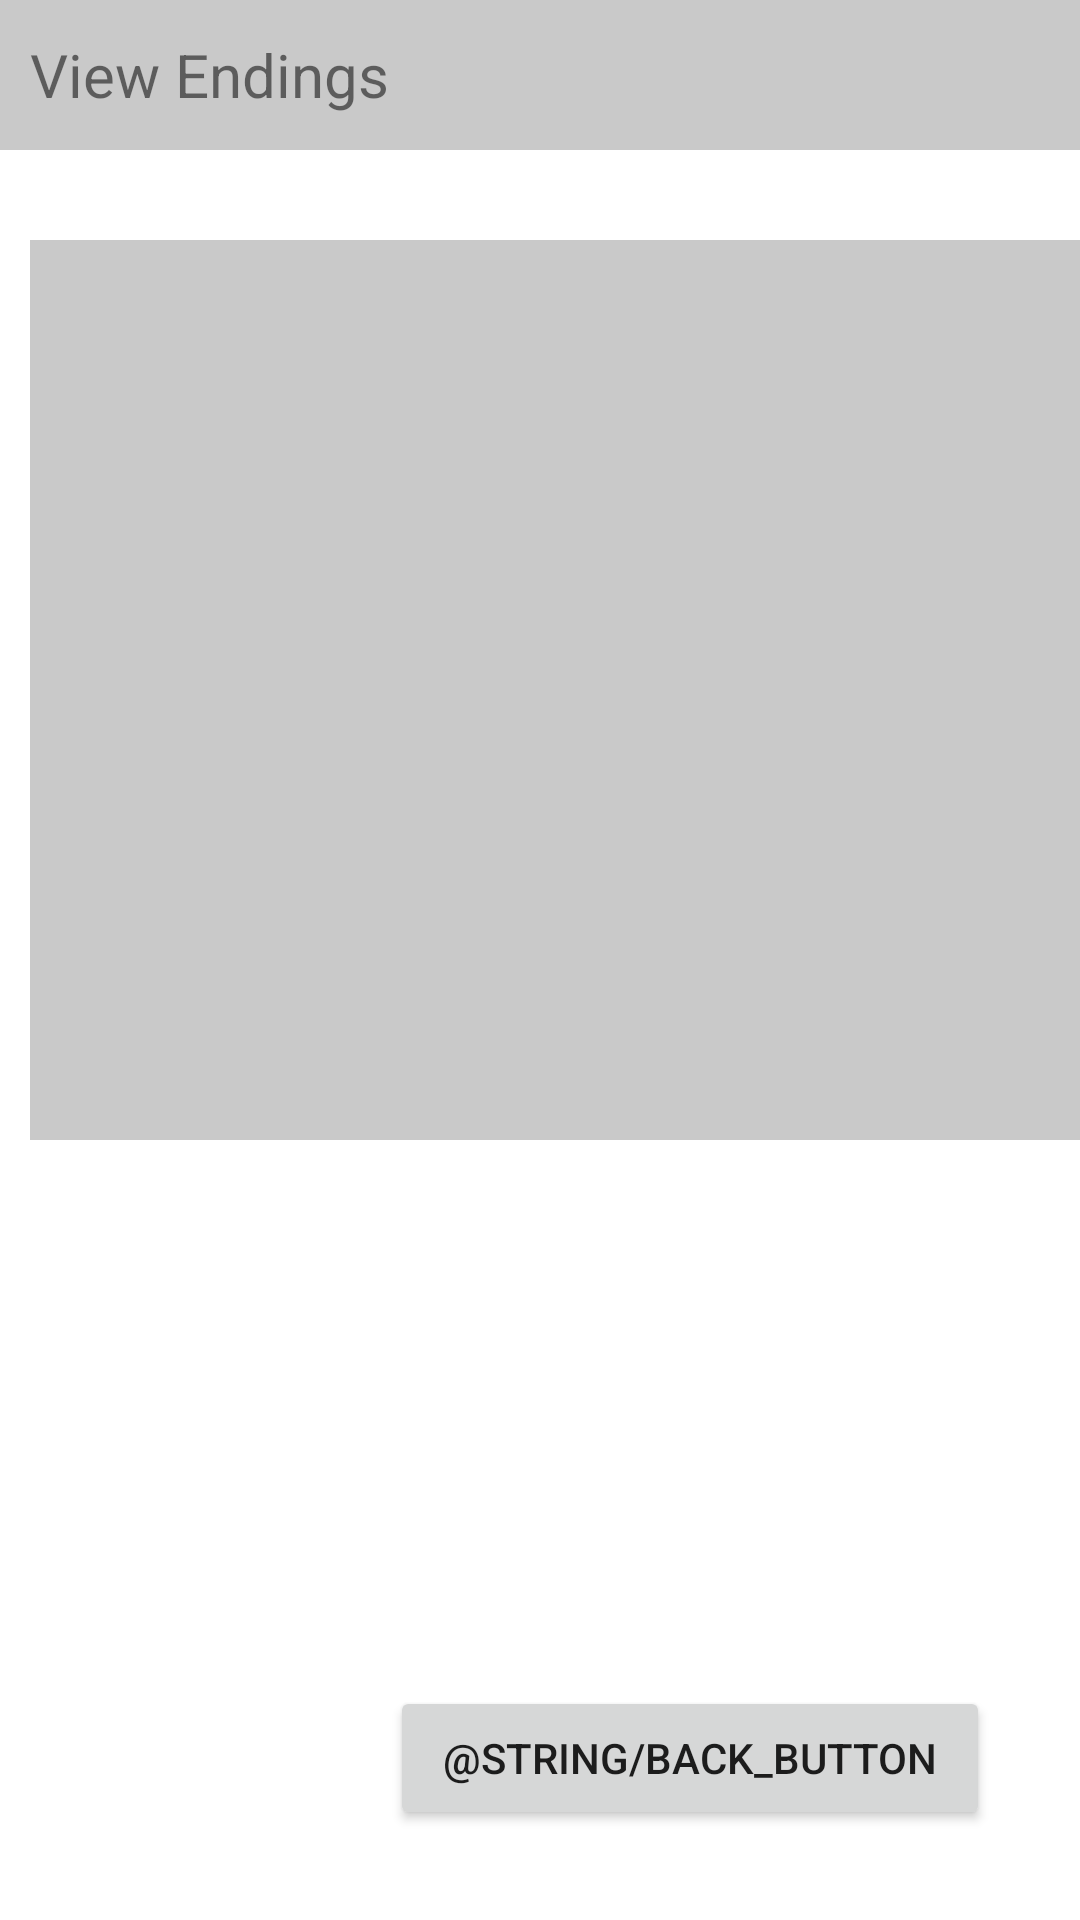

Write the Android layout XML for this screen, with the resource values it uses.
<!-- AndroidManifest.xml: application theme Theme.StarChinese2023 -->
<!-- res/layout/activity_endings.xml -->
<?xml version="1.0" encoding="utf-8"?>
<androidx.constraintlayout.widget.ConstraintLayout xmlns:android="http://schemas.android.com/apk/res/android"
    xmlns:app="http://schemas.android.com/apk/res-auto"
    xmlns:tools="http://schemas.android.com/tools"
    android:layout_width="match_parent"
    android:layout_height="match_parent"
    tools:context=".Endings">
    <LinearLayout
        android:id="@+id/navigation_bar"
        android:layout_width="match_parent"
        android:layout_height="50sp"
        app:layout_constraintLeft_toLeftOf="parent"
        app:layout_constraintTop_toTopOf="parent"
        android:background="@color/gray"
        android:orientation="horizontal">
        <TextView
            android:layout_width="wrap_content"
            android:layout_height="match_parent"
            android:text="@string/view_ending"
            android:textSize="20sp"
            android:paddingStart="10sp"
            android:gravity="center"/>
    </LinearLayout>

    <androidx.appcompat.widget.LinearLayoutCompat
        android:layout_width="450sp"
        android:layout_height="300sp"
        app:layout_constraintTop_toBottomOf="@id/navigation_bar"
        android:layout_marginTop="30sp"
        android:layout_marginStart="10sp"
        android:background="@color/gray"
        app:layout_constraintLeft_toLeftOf="parent">

    </androidx.appcompat.widget.LinearLayoutCompat>

    <Button
        android:id="@+id/back_button"
        android:layout_width="200sp"
        android:layout_height="wrap_content"
        app:layout_constraintRight_toRightOf="parent"
        app:layout_constraintBottom_toBottomOf="parent"
        android:layout_marginEnd="30sp"
        android:layout_marginBottom="30sp"
        android:text="@string/back_button"/>
</androidx.constraintlayout.widget.ConstraintLayout>
<!-- resources referenced by this layout -->
<resources>
  <color name="gray">#C9C9C9</color>
  <string name="view_ending">View Endings</string>
  <style name="Theme.StarChinese2023" parent="Theme.MaterialComponents.DayNight.DarkActionBar">
          
          <item name="colorPrimary">@color/black</item>
          <item name="colorPrimaryVariant">@color/purple_700</item>
          <item name="colorOnPrimary">@color/white</item>
          
          <item name="colorSecondary">@color/teal_200</item>
          <item name="colorSecondaryVariant">@color/teal_700</item>
          <item name="colorOnSecondary">@color/black</item>
          
          <item name="android:statusBarColor">?attr/colorPrimaryVariant</item>
          
      </style>
  <color name="black">#FF000000</color>
  <color name="purple_700">#FF3700B3</color>
  <color name="white">#FFFFFFFF</color>
  <color name="teal_200">#FF03DAC5</color>
  <color name="teal_700">#FF018786</color>
</resources>
